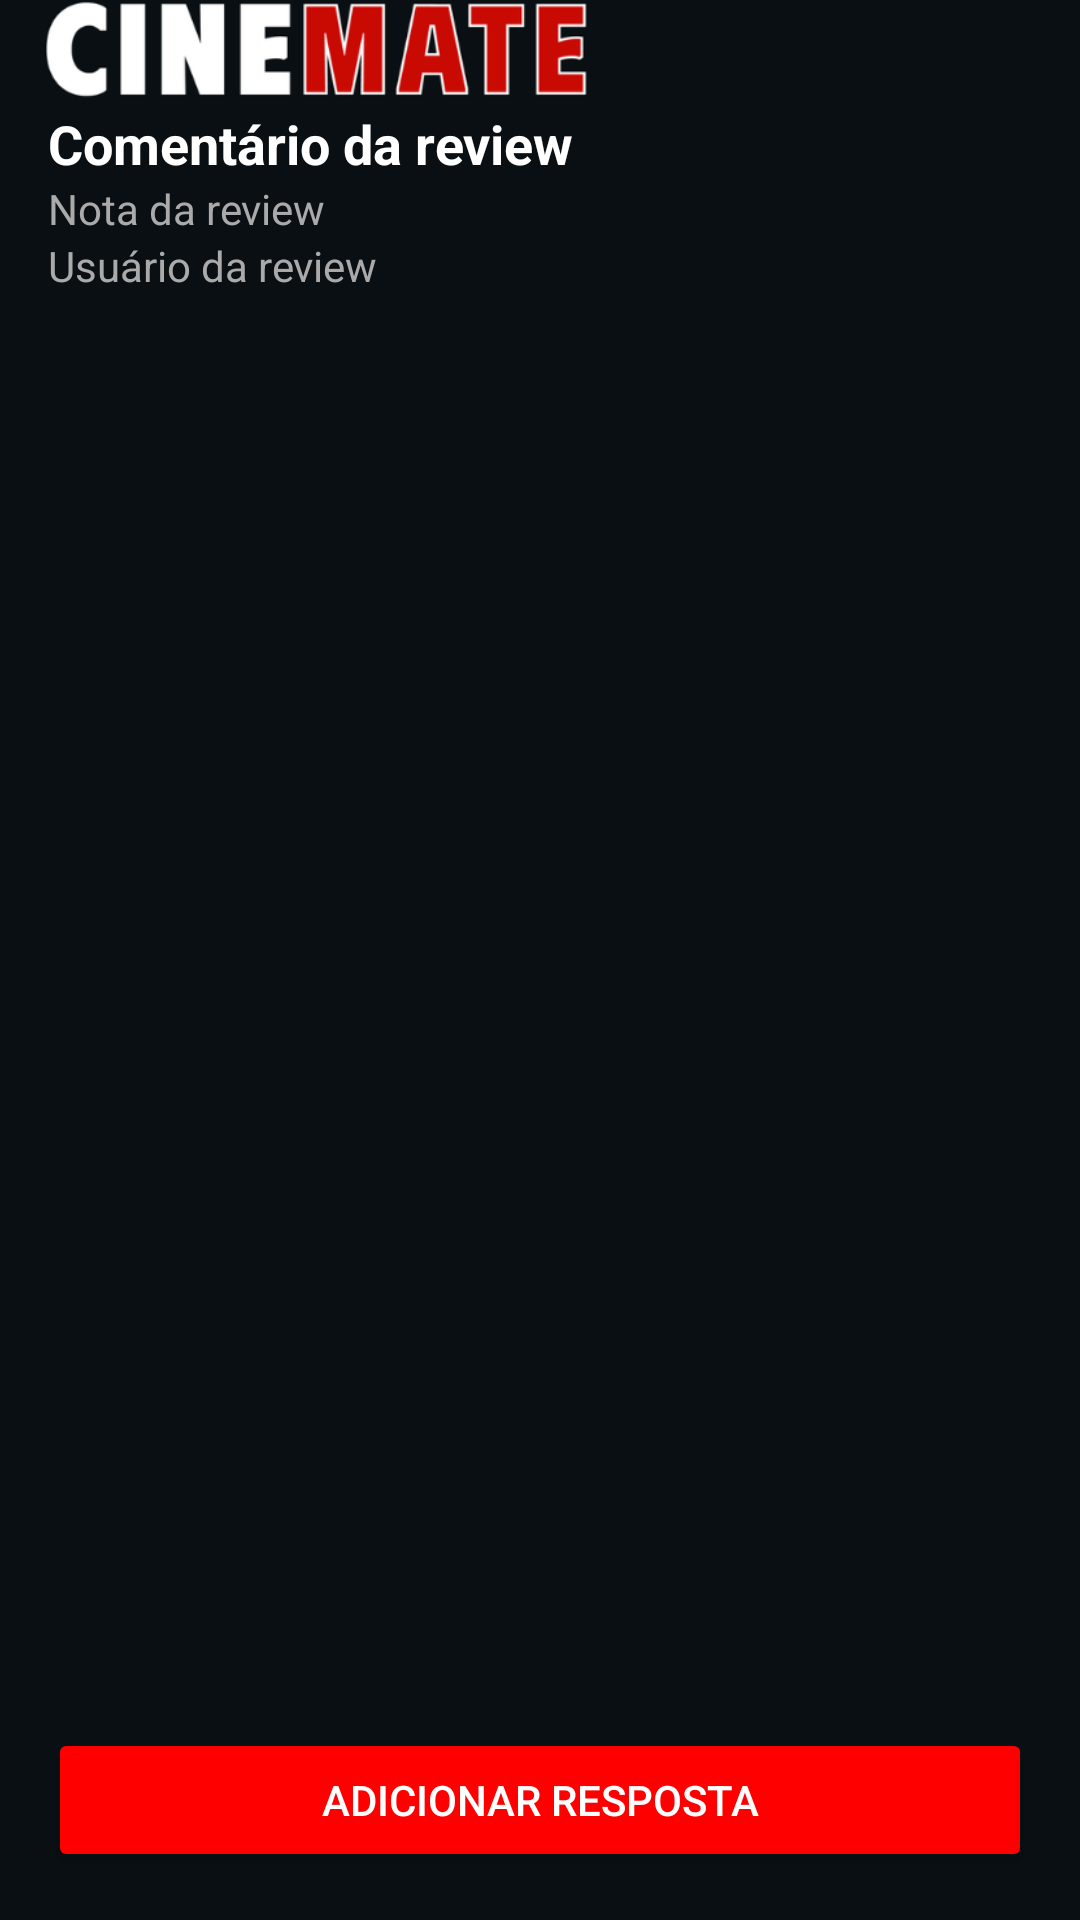

This screen was rendered from an Android layout file. Write that file and the resources it references.
<!-- AndroidManifest.xml: application theme Theme.CineMate -->
<!-- res/layout/fragment_respostas_review.xml -->
<?xml version="1.0" encoding="utf-8"?>
<androidx.constraintlayout.widget.ConstraintLayout
    xmlns:android="http://schemas.android.com/apk/res/android"
    xmlns:app="http://schemas.android.com/apk/res-auto"
    xmlns:tools="http://schemas.android.com/tools"
    android:layout_width="match_parent"
    android:layout_height="match_parent"
    android:background="#090F13"
    tools:context="com.cinemate.app.ui.fragments.main.RespostasReviewFragment">

    

    

    

    <ImageView
        android:id="@+id/logoImage2"
        android:layout_width="187dp"
        android:layout_height="65dp"
        android:layout_marginTop="12dp"
        android:contentDescription="Logo Cinemate"
        android:src="@drawable/logo_stretched"
        app:layout_constraintBottom_toTopOf="@+id/linearLayout"
        app:layout_constraintEnd_toEndOf="parent"
        app:layout_constraintHorizontal_bias="0.071"
        app:layout_constraintStart_toStartOf="parent"
        app:layout_constraintTop_toTopOf="parent" />

    <LinearLayout
        android:id="@+id/linearLayout"
        android:layout_width="match_parent"
        android:layout_height="wrap_content"
        android:layout_marginBottom="16dp"
        android:orientation="vertical"
        android:padding="16dp"
        app:layout_constraintBottom_toTopOf="@+id/recyclerViewRespostas"
        tools:layout_editor_absoluteX="16dp">

        <TextView
            android:id="@+id/tvRespostasEmpty"
            android:layout_width="wrap_content"
            android:layout_height="wrap_content"
            android:layout_gravity="center"
            android:layout_marginTop="16dp"
            android:text="Nenhuma resposta encontrada."
            android:textColor="@android:color/darker_gray"
            android:textSize="16sp"
            android:visibility="gone" />

        <TextView
            android:id="@+id/tvReviewComentario"
            android:layout_width="match_parent"
            android:layout_height="wrap_content"
            android:text="Comentário da review"
            android:textColor="#FFFFFF"
            android:textSize="18sp"
            android:textStyle="bold" />

        <TextView
            android:id="@+id/tvReviewNota"
            android:layout_width="match_parent"
            android:layout_height="wrap_content"
            android:text="Nota da review"
            android:textColor="@android:color/darker_gray"
            android:textSize="14sp" />

        <TextView
            android:id="@+id/tvReviewUsuario"
            android:layout_width="match_parent"
            android:layout_height="wrap_content"
            android:text="Usuário da review"
            android:textColor="@android:color/darker_gray"
            android:textSize="14sp" />
    </LinearLayout>

    <androidx.recyclerview.widget.RecyclerView
        android:id="@+id/recyclerViewRespostas"
        android:layout_width="388dp"
        android:layout_height="430dp"
        android:layout_marginBottom="16dp"
        android:layout_weight="1"
        android:padding="8dp"
        app:layout_constraintBottom_toTopOf="@+id/buttonAddResposta"
        tools:ignore="MissingConstraints"
        tools:layout_editor_absoluteX="11dp" />

    <Button
        android:id="@+id/buttonAddResposta"
        android:layout_width="match_parent"
        android:layout_height="wrap_content"
        android:layout_margin="16dp"
        android:backgroundTint="#FF0000"
        android:text="Adicionar Resposta"
        android:textColor="@android:color/white"
        app:layout_constraintBottom_toBottomOf="parent"
        app:layout_constraintEnd_toEndOf="parent"
        app:layout_constraintStart_toStartOf="parent" />
</androidx.constraintlayout.widget.ConstraintLayout>
<!-- resources referenced by this layout -->
<resources>
  <!-- drawable logo_stretched: png bitmap (drawable, 17138 bytes) -->
  <style name="Theme.CineMate" parent="Base.Theme.CineMate" />
  <style name="Base.Theme.CineMate" parent="Theme.Material3.DayNight.NoActionBar">
          <item name="android:statusBarColor">@android:color/transparent</item>
          <item name="android:windowLightStatusBar">false</item>
      </style>
</resources>
